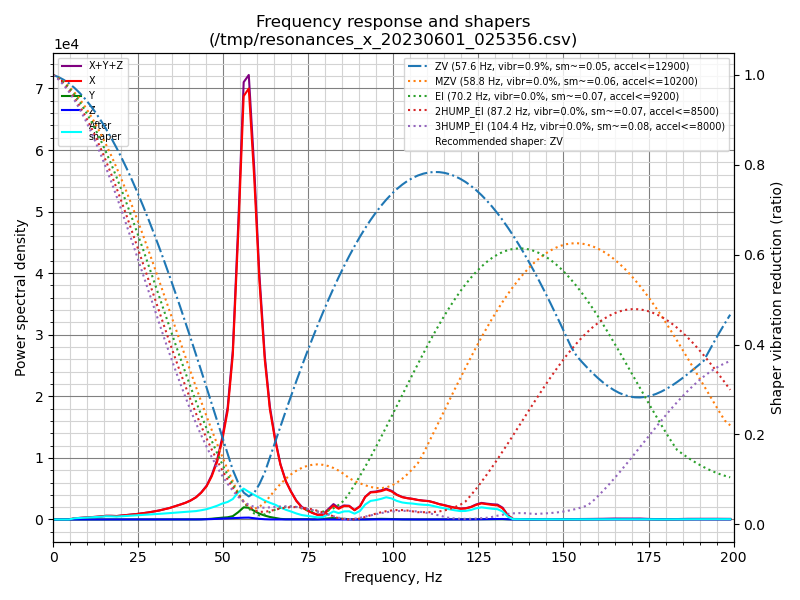

The data file committed next to this chart (first rows):
freq, psd_x, psd_y, psd_z, psd_xyz
0.0, 7.782e+02, 2.066e+01, 9.120e+00, 8.080e+02
1.6, 4.425e+02, 2.345e+01, 2.484e+01, 4.907e+02
3.1, 2.509e+01, 1.548e+01, 2.657e+01, 6.715e+01
4.7, 3.439e+02, 1.769e+01, 2.532e+01, 3.869e+02
6.2, 1.203e+03, 1.946e+01, 2.621e+01, 1.249e+03
7.8, 1.963e+03, 1.929e+01, 2.562e+01, 2.008e+03
9.3, 2.865e+03, 2.101e+01, 2.449e+01, 2.910e+03
10.9, 4.025e+03, 2.346e+01, 2.608e+01, 4.075e+03
12.4, 5.302e+03, 2.618e+01, 2.854e+01, 5.357e+03
14.0, 6.943e+03, 2.854e+01, 3.623e+01, 7.008e+03
15.5, 9.222e+03, 3.477e+01, 5.463e+01, 9.311e+03
17.1, 1.011e+04, 4.418e+01, 6.037e+01, 1.021e+04
18.7, 1.051e+04, 4.949e+01, 4.890e+01, 1.061e+04
20.2, 1.299e+04, 5.701e+01, 3.534e+01, 1.308e+04
21.8, 1.588e+04, 6.016e+01, 2.645e+01, 1.597e+04
23.3, 1.910e+04, 6.778e+01, 2.836e+01, 1.920e+04
24.9, 2.272e+04, 7.541e+01, 2.850e+01, 2.282e+04
26.4, 2.705e+04, 8.590e+01, 2.881e+01, 2.717e+04
28.0, 3.215e+04, 1.075e+02, 3.332e+01, 3.229e+04
29.5, 3.812e+04, 1.364e+02, 3.532e+01, 3.829e+04
31.1, 4.524e+04, 1.759e+02, 3.708e+01, 4.545e+04
32.6, 5.375e+04, 2.203e+02, 6.719e+01, 5.403e+04
34.2, 6.376e+04, 3.391e+02, 1.185e+02, 6.422e+04
35.7, 7.590e+04, 4.633e+02, 1.355e+02, 7.650e+04
37.3, 8.992e+04, 5.524e+02, 1.618e+02, 9.063e+04
38.9, 1.055e+05, 6.225e+02, 1.630e+02, 1.063e+05
40.4, 1.247e+05, 5.760e+02, 1.174e+02, 1.253e+05
42.0, 1.516e+05, 6.887e+02, 1.819e+02, 1.524e+05
43.5, 1.892e+05, 1.399e+03, 6.359e+02, 1.912e+05
45.1, 2.435e+05, 3.038e+03, 1.690e+03, 2.482e+05
46.6, 3.267e+05, 5.934e+03, 3.245e+03, 3.359e+05
48.2, 4.528e+05, 1.035e+04, 5.182e+03, 4.683e+05
49.7, 6.401e+05, 1.469e+04, 7.221e+03, 6.620e+05
51.3, 9.092e+05, 1.853e+04, 9.032e+03, 9.368e+05
52.8, 1.412e+06, 2.858e+04, 1.067e+04, 1.451e+06
54.4, 2.531e+06, 6.477e+04, 1.310e+04, 2.609e+06
56.0, 3.857e+06, 1.109e+05, 1.651e+04, 3.984e+06
57.5, 4.031e+06, 1.097e+05, 1.771e+04, 4.158e+06
59.1, 3.283e+06, 8.283e+04, 1.249e+04, 3.378e+06
60.6, 2.360e+06, 5.826e+04, 6.524e+03, 2.425e+06
62.2, 1.615e+06, 3.947e+04, 2.790e+03, 1.657e+06
63.7, 1.141e+06, 2.620e+04, 1.103e+03, 1.169e+06
65.3, 8.317e+05, 1.571e+04, 7.712e+02, 8.481e+05
66.8, 5.954e+05, 6.533e+03, 7.360e+02, 6.026e+05
68.4, 4.231e+05, 3.133e+03, 5.962e+02, 4.268e+05
69.9, 3.157e+05, 3.534e+03, 4.727e+02, 3.197e+05
71.5, 2.140e+05, 4.445e+03, 4.910e+02, 2.189e+05
73.1, 1.429e+05, 5.722e+03, 8.036e+02, 1.494e+05
74.6, 1.111e+05, 4.174e+03, 7.979e+02, 1.161e+05
76.2, 8.055e+04, 1.536e+03, 4.687e+02, 8.255e+04
77.7, 5.821e+04, 2.780e+03, 2.832e+02, 6.127e+04
79.3, 6.001e+04, 6.592e+03, 2.229e+02, 6.682e+04
80.8, 1.201e+05, 1.384e+04, 1.569e+02, 1.341e+05
82.4, 1.855e+05, 2.022e+04, 1.755e+02, 2.059e+05
83.9, 1.461e+05, 1.267e+04, 3.416e+02, 1.591e+05
85.5, 1.866e+05, 8.375e+03, 4.358e+02, 1.954e+05
87.0, 1.889e+05, 5.239e+03, 2.954e+02, 1.944e+05
88.6, 1.327e+05, 3.032e+03, 1.099e+02, 1.359e+05
90.2, 1.935e+05, 3.035e+03, 1.010e+02, 1.967e+05
91.7, 3.345e+05, 2.853e+03, 3.208e+02, 3.377e+05
... 69 more rows
